The GitHub repository cyrilmarat/Liora_Covid contains a labelled image folder "COVID-19_Radiography_Dataset_split" with 4 categories: COVID-19, lung opacity, normal, viral pneumonia. Examples follow, each with its label.

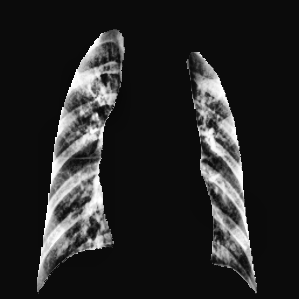
Label: viral pneumonia

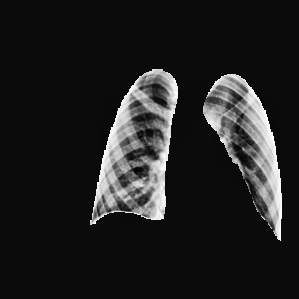
Label: normal

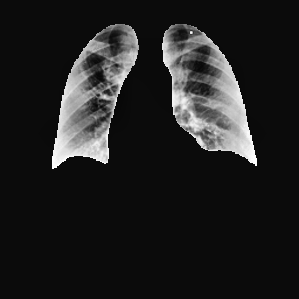
Label: COVID-19

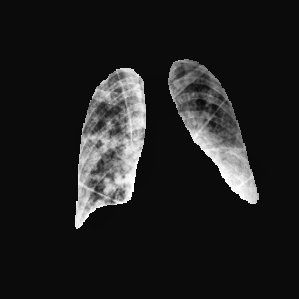
Label: lung opacity

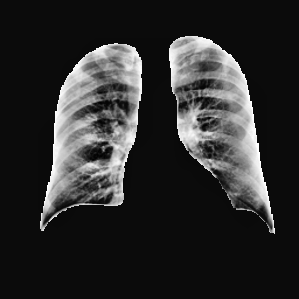
Label: normal

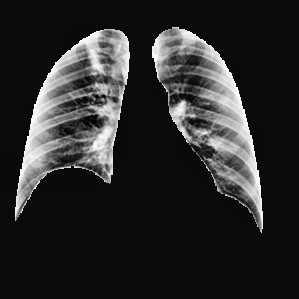
Label: COVID-19
